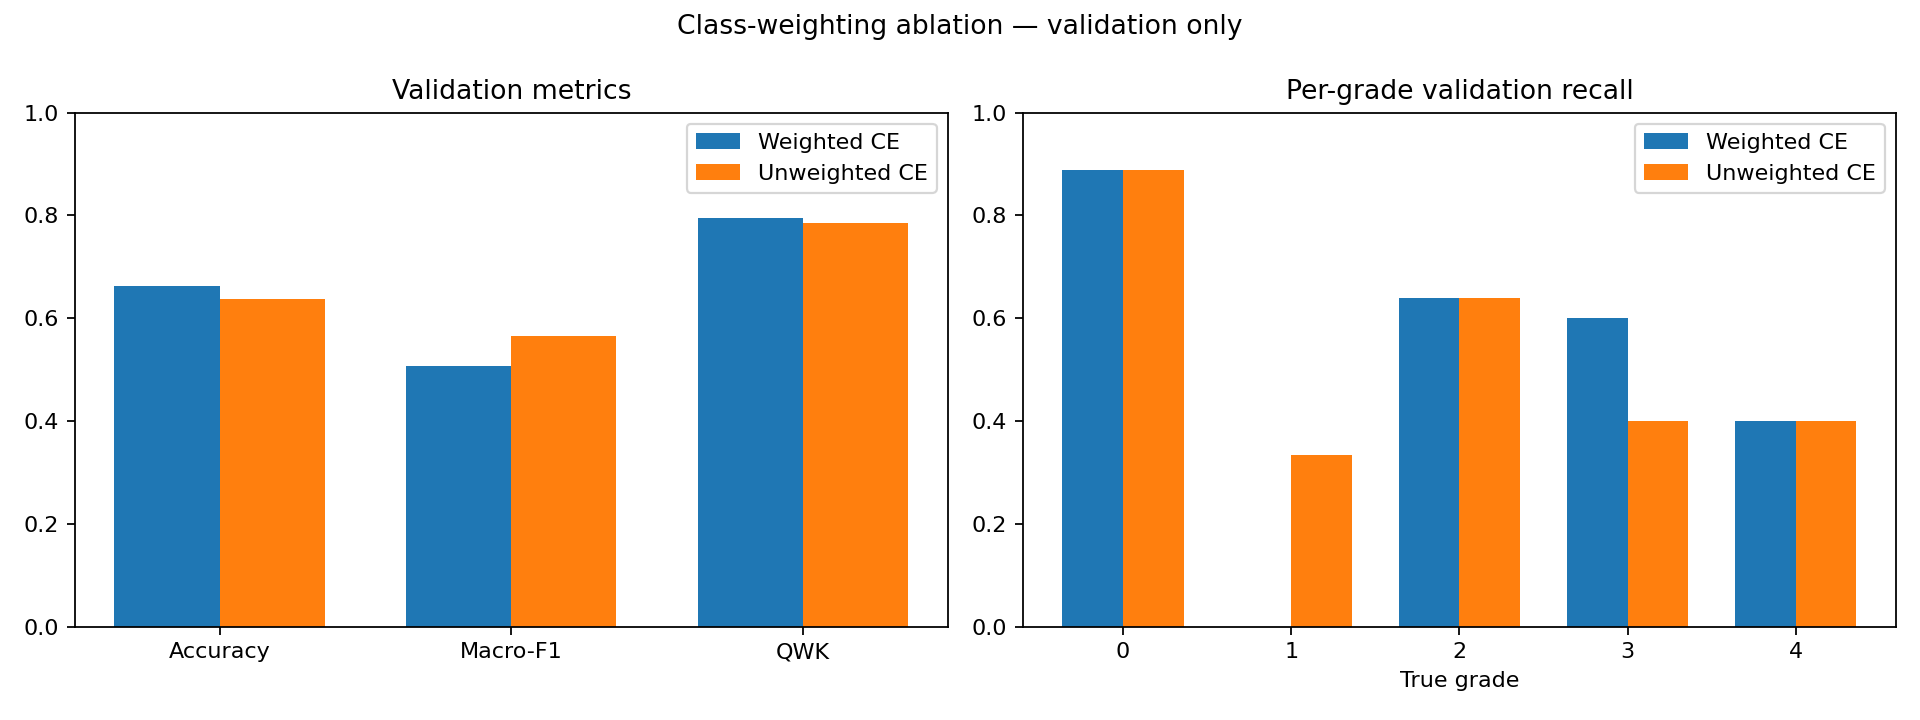

The data file committed next to this chart (first rows):
loss_weighting, checkpoint, n_validation, accuracy, macro_f1, quadratic_weighted_kappa, recall_grade_0, recall_grade_1, recall_grade_2, recall_grade_3, recall_grade_4
inverse_sqrt_weighted, best_model.pt, 80, 0.6625, 0.5076, 0.7941, 0.8889, 0.0, 0.64, 0.6, 0.4
unweighted, best_model_unweighted.pt, 80, 0.6375, 0.5661, 0.7845, 0.8889, 0.3333, 0.64, 0.4, 0.4
